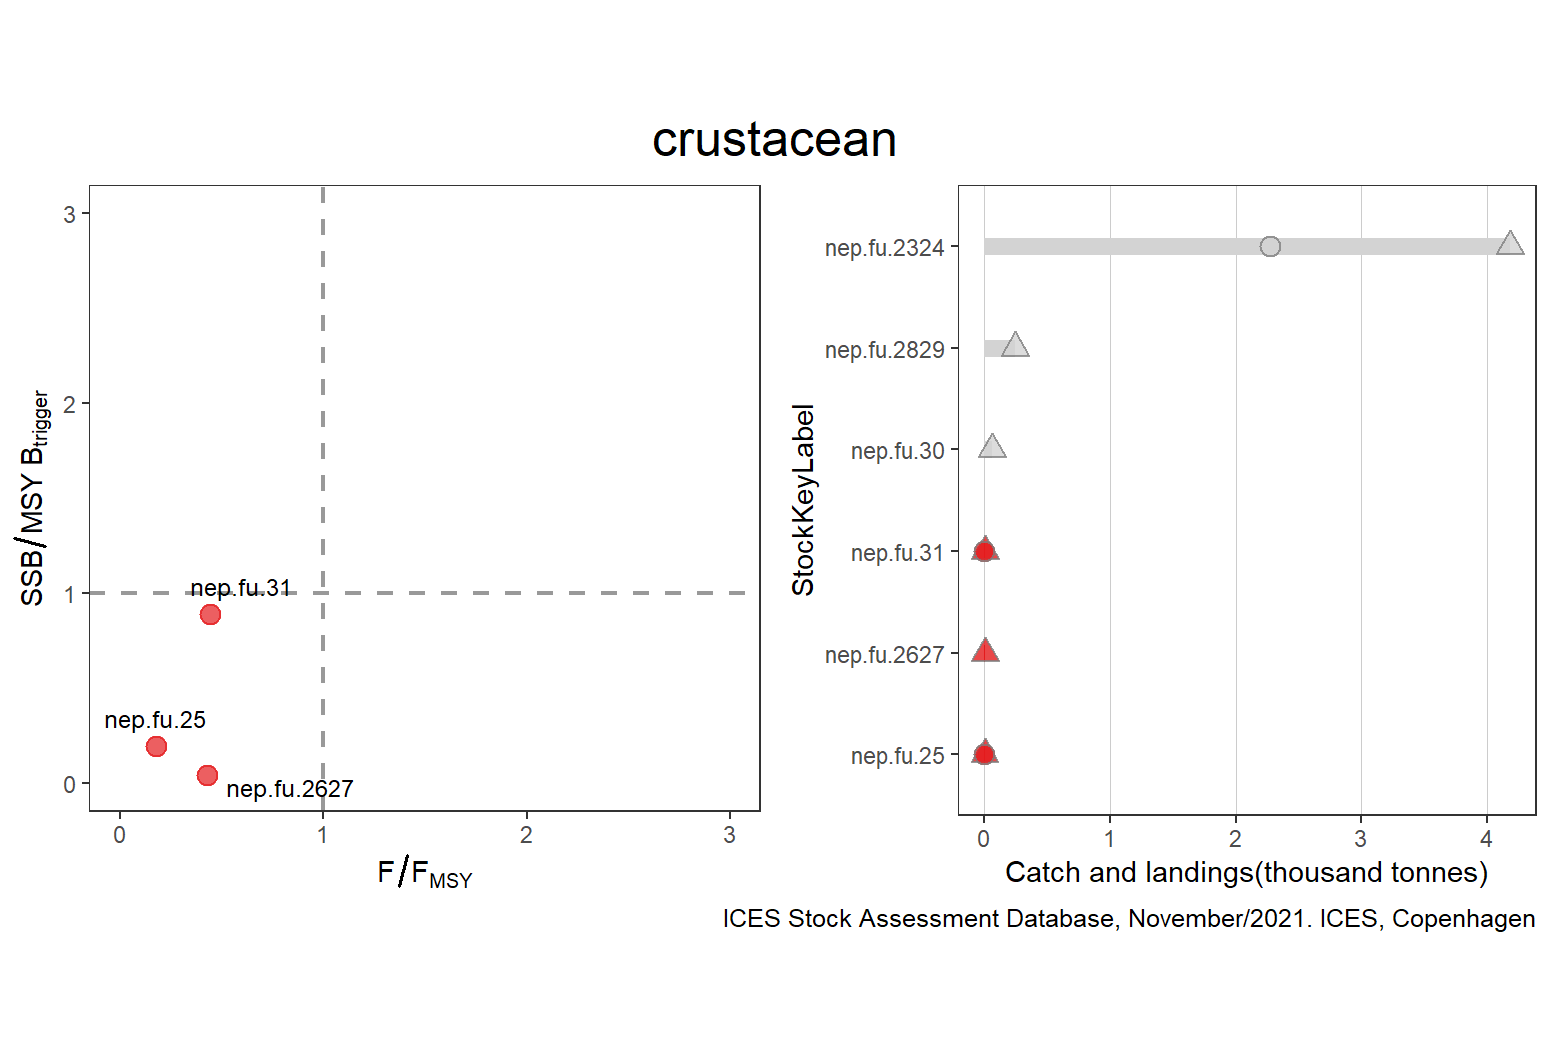

The table this chart was drawn from, first rows:
StockKeyLabel, FisheriesGuild, F_FMSY, catches, landings, discards, FMSY, F, AssessmentYear, Year, SSB_MSYBtrigger, SSB, MSYBtrigger, Status, total
nep.fu.2324, crustacean, 0.6416, 4181, 2273, 1908, 7.7, 4.94, 2021, 2021, NA, 3431, NA, GREY, 4181
nep.fu.25, crustacean, 0.176, 3, 2, NA, 1, 0.176, 2021, 2021, 0.194, 0.097, 0.5, RED, 3
nep.fu.2627, crustacean, 0.426, 5, NA, NA, 1, 0.426, 2021, 2021, 0.042, 0.021, 0.5, RED, 5
nep.fu.2829, crustacean, 0.1783, 247, NA, NA, 0.23, 0.041, 2021, 2020, NA, 2.57, NA, GREY, 247
nep.fu.30, crustacean, NA, 63, NA, NA, NA, NA, 2021, 2021, NA, 73, NA, GREY, 63
nep.fu.31, crustacean, 0.442, 10, 1, NA, 1, 0.442, 2021, 2021, 0.888, 0.444, 0.5, RED, 10
